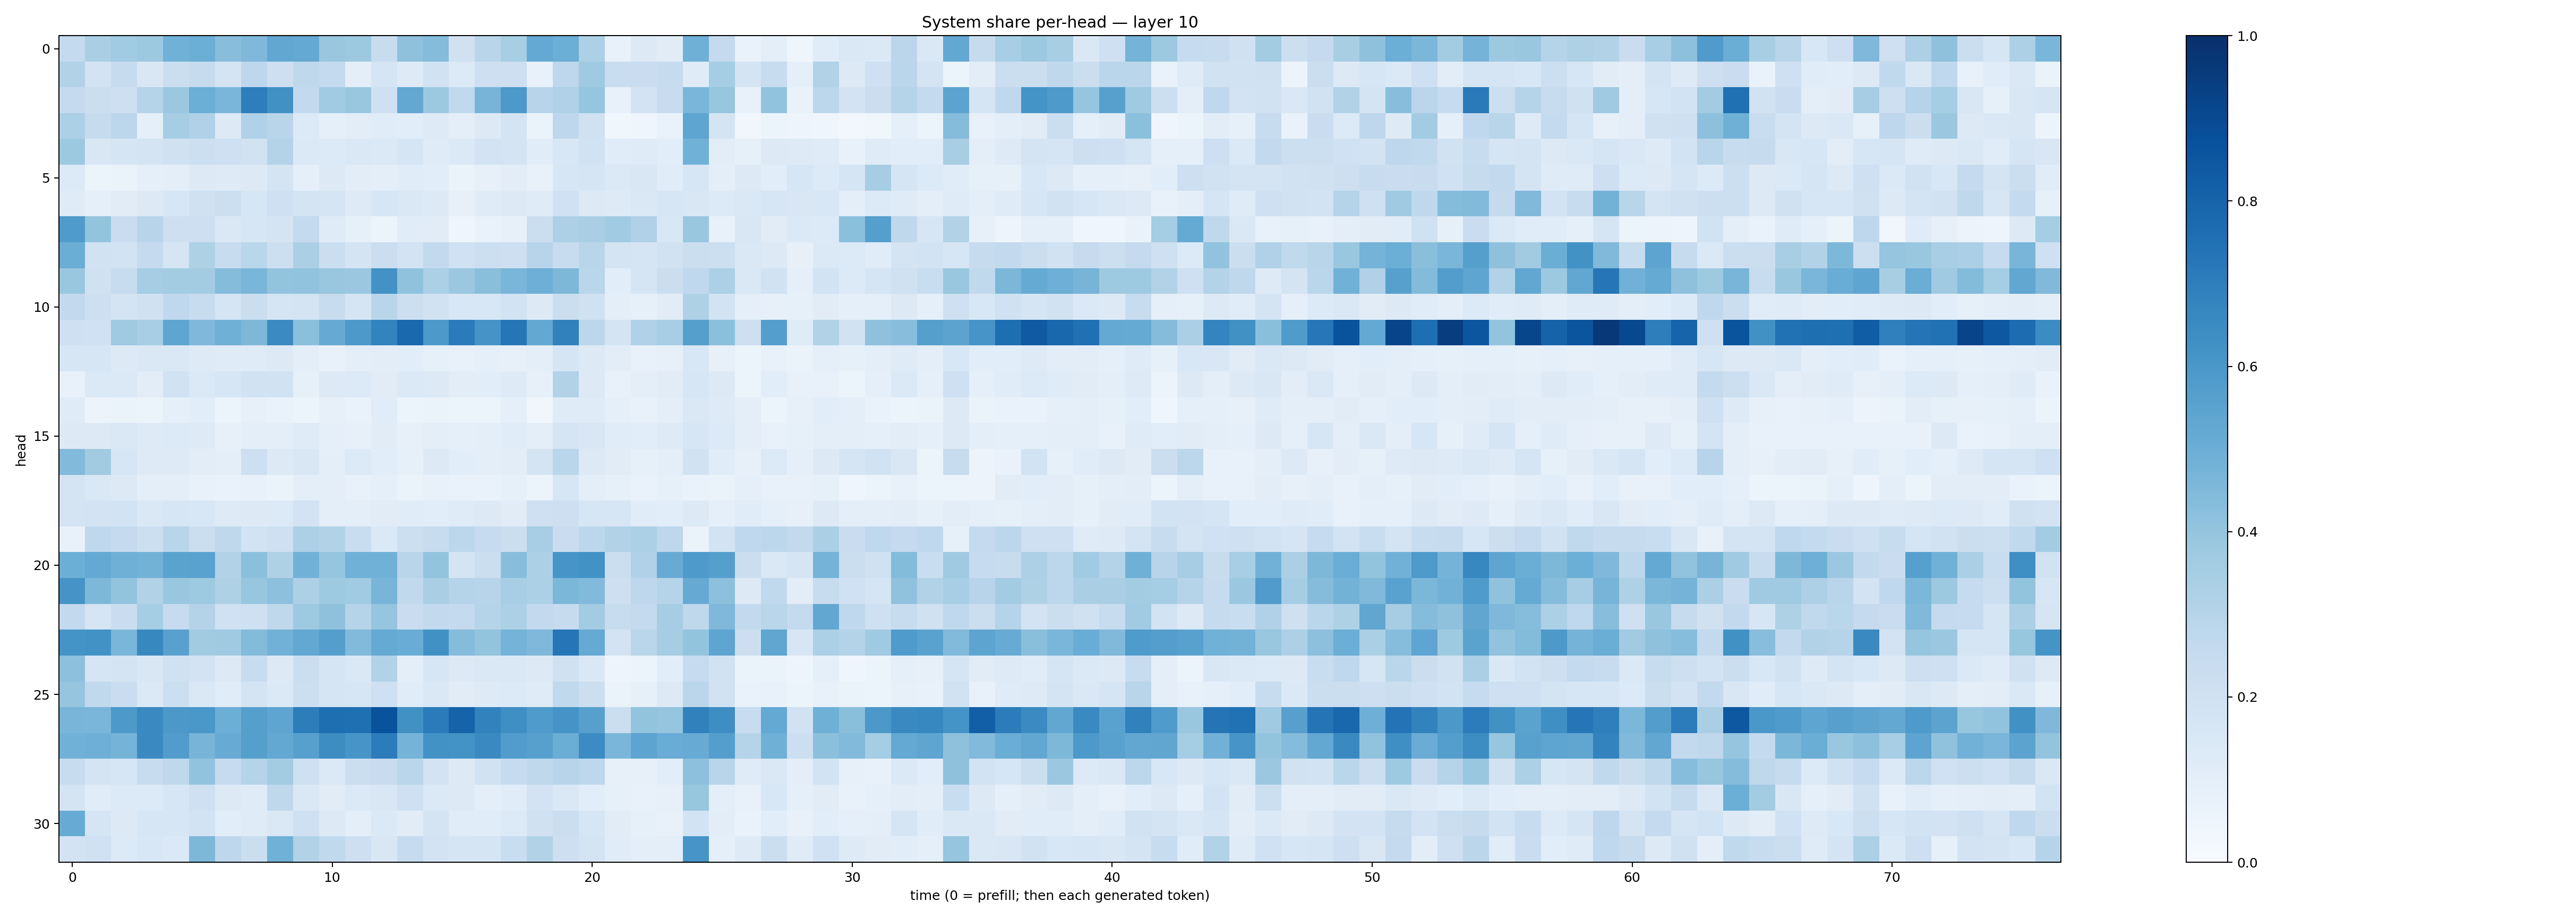

Data behind this chart, as committed beside it:
0.25499007, 0.337269, 0.36629435, 0.3753319, 0.48826873, 0.4979264, 0.42651007, 0.44929042, 0.5295482, 0.5197431, 0.3836664, 0.3776895, 0.23569706, 0.41121098, 0.43504885, 0.19747847, 0.29287514, 0.3412039, 0.52231306, 0.49985397, 0.33114615, 0.077736534, 0.12809613, 0.1124533
0.3107, 0.1809, 0.2446, 0.1518, 0.2253, 0.2442, 0.1757, 0.2754, 0.2142, 0.2723, 0.2557, 0.09819, 0.1711, 0.1249, 0.1897, 0.1331, 0.2136, 0.2132, 0.07807, 0.275, 0.3698, 0.2306, 0.2298, 0.2447
0.2502, 0.22, 0.2135, 0.3028, 0.3813, 0.4996, 0.4611, 0.699, 0.6263, 0.2599, 0.3666, 0.3853, 0.2071, 0.5273, 0.3773, 0.2656, 0.469, 0.5899, 0.2966, 0.3177, 0.3946, 0.07633, 0.1821, 0.2387
0.3316, 0.2433, 0.279, 0.08618, 0.3487, 0.3203, 0.1264, 0.3189, 0.2912, 0.1332, 0.08884, 0.1043, 0.1142, 0.1068, 0.124, 0.09757, 0.131, 0.1735, 0.06412, 0.2759, 0.1968, 0.03766, 0.04558, 0.06696
0.3785, 0.151, 0.1642, 0.179, 0.1974, 0.2175, 0.2042, 0.1913, 0.3051, 0.1372, 0.1352, 0.1471, 0.1387, 0.1699, 0.1194, 0.1402, 0.182, 0.175, 0.1163, 0.1558, 0.1935, 0.1134, 0.121, 0.1064
0.1366, 0.0601, 0.06392, 0.08603, 0.1008, 0.1279, 0.1225, 0.1304, 0.1726, 0.08803, 0.1267, 0.1025, 0.09615, 0.1161, 0.1079, 0.06403, 0.08123, 0.1033, 0.07735, 0.1634, 0.1661, 0.1376, 0.1515, 0.1171
0.1184, 0.08976, 0.1118, 0.1299, 0.1565, 0.1964, 0.2151, 0.159, 0.2088, 0.1791, 0.171, 0.1248, 0.1597, 0.1408, 0.1267, 0.08152, 0.1188, 0.128, 0.1173, 0.2017, 0.1295, 0.1224, 0.1417, 0.1583
0.5849, 0.4021, 0.2296, 0.2967, 0.2125, 0.2138, 0.1434, 0.1616, 0.1727, 0.2576, 0.1184, 0.08508, 0.05264, 0.1163, 0.1133, 0.04376, 0.06715, 0.08036, 0.2206, 0.325, 0.3362, 0.3653, 0.3192, 0.1547
0.5014, 0.1892, 0.1868, 0.2531, 0.169, 0.3212, 0.2362, 0.2878, 0.217, 0.3332, 0.2213, 0.172, 0.2245, 0.1824, 0.2603, 0.203, 0.215, 0.2117, 0.2938, 0.2406, 0.2913, 0.1748, 0.1687, 0.1883
0.3855, 0.1991, 0.2396, 0.3481, 0.3572, 0.3572, 0.4364, 0.4636, 0.4015, 0.4025, 0.3898, 0.3827, 0.6213, 0.4084, 0.3287, 0.3794, 0.4258, 0.4629, 0.4922, 0.4557, 0.2864, 0.107, 0.1674, 0.2247
0.2609, 0.2135, 0.1728, 0.1988, 0.2671, 0.2389, 0.1652, 0.226, 0.1692, 0.1788, 0.2349, 0.1714, 0.2894, 0.2169, 0.1899, 0.1552, 0.1553, 0.1869, 0.1267, 0.2249, 0.1986, 0.09962, 0.08229, 0.1101
0.2059, 0.2022, 0.3679, 0.3456, 0.5356, 0.4498, 0.492, 0.4563, 0.6497, 0.4182, 0.5143, 0.5926, 0.6793, 0.7819, 0.5907, 0.7092, 0.613, 0.7287, 0.5251, 0.6851, 0.2792, 0.1728, 0.3187, 0.346
0.1627, 0.1582, 0.1273, 0.1449, 0.1453, 0.1214, 0.118, 0.1183, 0.1255, 0.09807, 0.07768, 0.09933, 0.1039, 0.1089, 0.0844, 0.071, 0.08836, 0.0793, 0.09471, 0.1644, 0.1261, 0.1054, 0.07789, 0.0789
0.07275, 0.1388, 0.1396, 0.1037, 0.1901, 0.1398, 0.1588, 0.1941, 0.1909, 0.08289, 0.1257, 0.1337, 0.1116, 0.1388, 0.1263, 0.1016, 0.1055, 0.1214, 0.07997, 0.311, 0.1275, 0.07603, 0.0991, 0.1122
0.1203, 0.05536, 0.0627, 0.05868, 0.0917, 0.106, 0.05915, 0.07825, 0.06726, 0.05362, 0.0782, 0.06663, 0.1144, 0.06138, 0.06266, 0.06204, 0.06069, 0.09198, 0.03447, 0.1203, 0.1176, 0.0876, 0.07632, 0.0966
0.1323, 0.1324, 0.147, 0.1222, 0.1332, 0.1228, 0.08189, 0.1008, 0.09844, 0.1195, 0.08973, 0.08064, 0.1131, 0.08191, 0.09939, 0.09128, 0.09679, 0.1136, 0.09411, 0.1708, 0.1504, 0.1156, 0.1055, 0.1223
0.4417, 0.3618, 0.1586, 0.1228, 0.1244, 0.1018, 0.09897, 0.2111, 0.1269, 0.1517, 0.09531, 0.1358, 0.1062, 0.08417, 0.1289, 0.106, 0.0976, 0.1021, 0.1771, 0.2871, 0.1253, 0.1108, 0.08498, 0.1008
0.1744, 0.1479, 0.1266, 0.09568, 0.1009, 0.0749, 0.06642, 0.07534, 0.06593, 0.09814, 0.09438, 0.07048, 0.08672, 0.06492, 0.07638, 0.06662, 0.06803, 0.0829, 0.06013, 0.1605, 0.09671, 0.08437, 0.06821, 0.08352
0.1794, 0.1825, 0.1843, 0.1412, 0.1603, 0.1548, 0.1223, 0.1317, 0.1344, 0.1809, 0.09817, 0.1002, 0.1109, 0.1156, 0.1077, 0.1195, 0.1266, 0.1102, 0.2076, 0.2115, 0.1625, 0.1589, 0.1161, 0.1091
0.07412, 0.2677, 0.2506, 0.2154, 0.2898, 0.2264, 0.2712, 0.1863, 0.2033, 0.3276, 0.3118, 0.2328, 0.1394, 0.2176, 0.2349, 0.2795, 0.2468, 0.224, 0.3458, 0.2296, 0.2776, 0.3119, 0.329, 0.2761
0.4969, 0.523, 0.4898, 0.4767, 0.5469, 0.5535, 0.3135, 0.4209, 0.3237, 0.4827, 0.3947, 0.4863, 0.488, 0.2914, 0.4017, 0.1792, 0.2218, 0.4265, 0.3311, 0.6083, 0.6214, 0.225, 0.3165, 0.5108
0.6103, 0.4566, 0.4001, 0.3142, 0.3869, 0.372, 0.3233, 0.3943, 0.4161, 0.3276, 0.374, 0.3647, 0.4663, 0.2626, 0.3366, 0.3031, 0.2944, 0.3448, 0.3298, 0.4579, 0.4439, 0.2123, 0.2761, 0.298
0.2584, 0.1716, 0.2302, 0.3527, 0.2467, 0.3078, 0.2028, 0.2051, 0.2703, 0.3746, 0.4122, 0.3022, 0.3984, 0.2301, 0.2588, 0.2573, 0.3033, 0.325, 0.2613, 0.2451, 0.3582, 0.2382, 0.2574, 0.351
0.6142, 0.6235, 0.4643, 0.6626, 0.5549, 0.3594, 0.3684, 0.438, 0.4809, 0.5271, 0.5688, 0.4431, 0.5184, 0.5066, 0.626, 0.4349, 0.4003, 0.4762, 0.4509, 0.7321, 0.5174, 0.1834, 0.2868, 0.3506
0.4173, 0.1652, 0.1787, 0.1501, 0.1985, 0.1807, 0.1323, 0.2379, 0.1303, 0.2249, 0.1707, 0.1484, 0.3158, 0.09934, 0.1586, 0.1319, 0.1443, 0.1414, 0.1267, 0.1985, 0.144, 0.04946, 0.06129, 0.1094
0.3977, 0.2647, 0.2283, 0.1375, 0.2187, 0.1429, 0.1149, 0.1732, 0.1398, 0.2153, 0.165, 0.1604, 0.2044, 0.1145, 0.1419, 0.1129, 0.1217, 0.1357, 0.1191, 0.263, 0.2162, 0.06399, 0.08592, 0.1311
0.4687, 0.4644, 0.5937, 0.6553, 0.5973, 0.6006, 0.4983, 0.5626, 0.5364, 0.7017, 0.759, 0.7567, 0.866, 0.6284, 0.7081, 0.8037, 0.6807, 0.6329, 0.5846, 0.6127, 0.5586, 0.2189, 0.399, 0.3974
0.4854, 0.4948, 0.4754, 0.6555, 0.5744, 0.4689, 0.5093, 0.5627, 0.526, 0.5622, 0.6423, 0.6087, 0.7033, 0.4737, 0.6225, 0.6184, 0.6561, 0.5778, 0.5594, 0.5021, 0.6458, 0.4625, 0.5393, 0.507
0.2346, 0.1763, 0.161, 0.2395, 0.2716, 0.4045, 0.2486, 0.3012, 0.3576, 0.2078, 0.1377, 0.222, 0.2385, 0.2866, 0.1798, 0.13, 0.1933, 0.2485, 0.2708, 0.2968, 0.2739, 0.07821, 0.08098, 0.1075
0.1748, 0.1165, 0.1335, 0.1349, 0.1602, 0.2085, 0.1279, 0.1186, 0.2716, 0.143, 0.1108, 0.1396, 0.1523, 0.2085, 0.1405, 0.1268, 0.1011, 0.1157, 0.1809, 0.1472, 0.1074, 0.08359, 0.07228, 0.08107
0.5107, 0.1702, 0.127, 0.1567, 0.1585, 0.1874, 0.1068, 0.1201, 0.1442, 0.2095, 0.1266, 0.09453, 0.1388, 0.1123, 0.1736, 0.116, 0.1163, 0.1361, 0.1976, 0.2224, 0.1613, 0.1128, 0.08301, 0.07784
0.1807, 0.2013, 0.1358, 0.1545, 0.1393, 0.4569, 0.2755, 0.2238, 0.4864, 0.3137, 0.2637, 0.2116, 0.1487, 0.2474, 0.1829, 0.1665, 0.1698, 0.2325, 0.3147, 0.2145, 0.1734, 0.1154, 0.1, 0.09993
